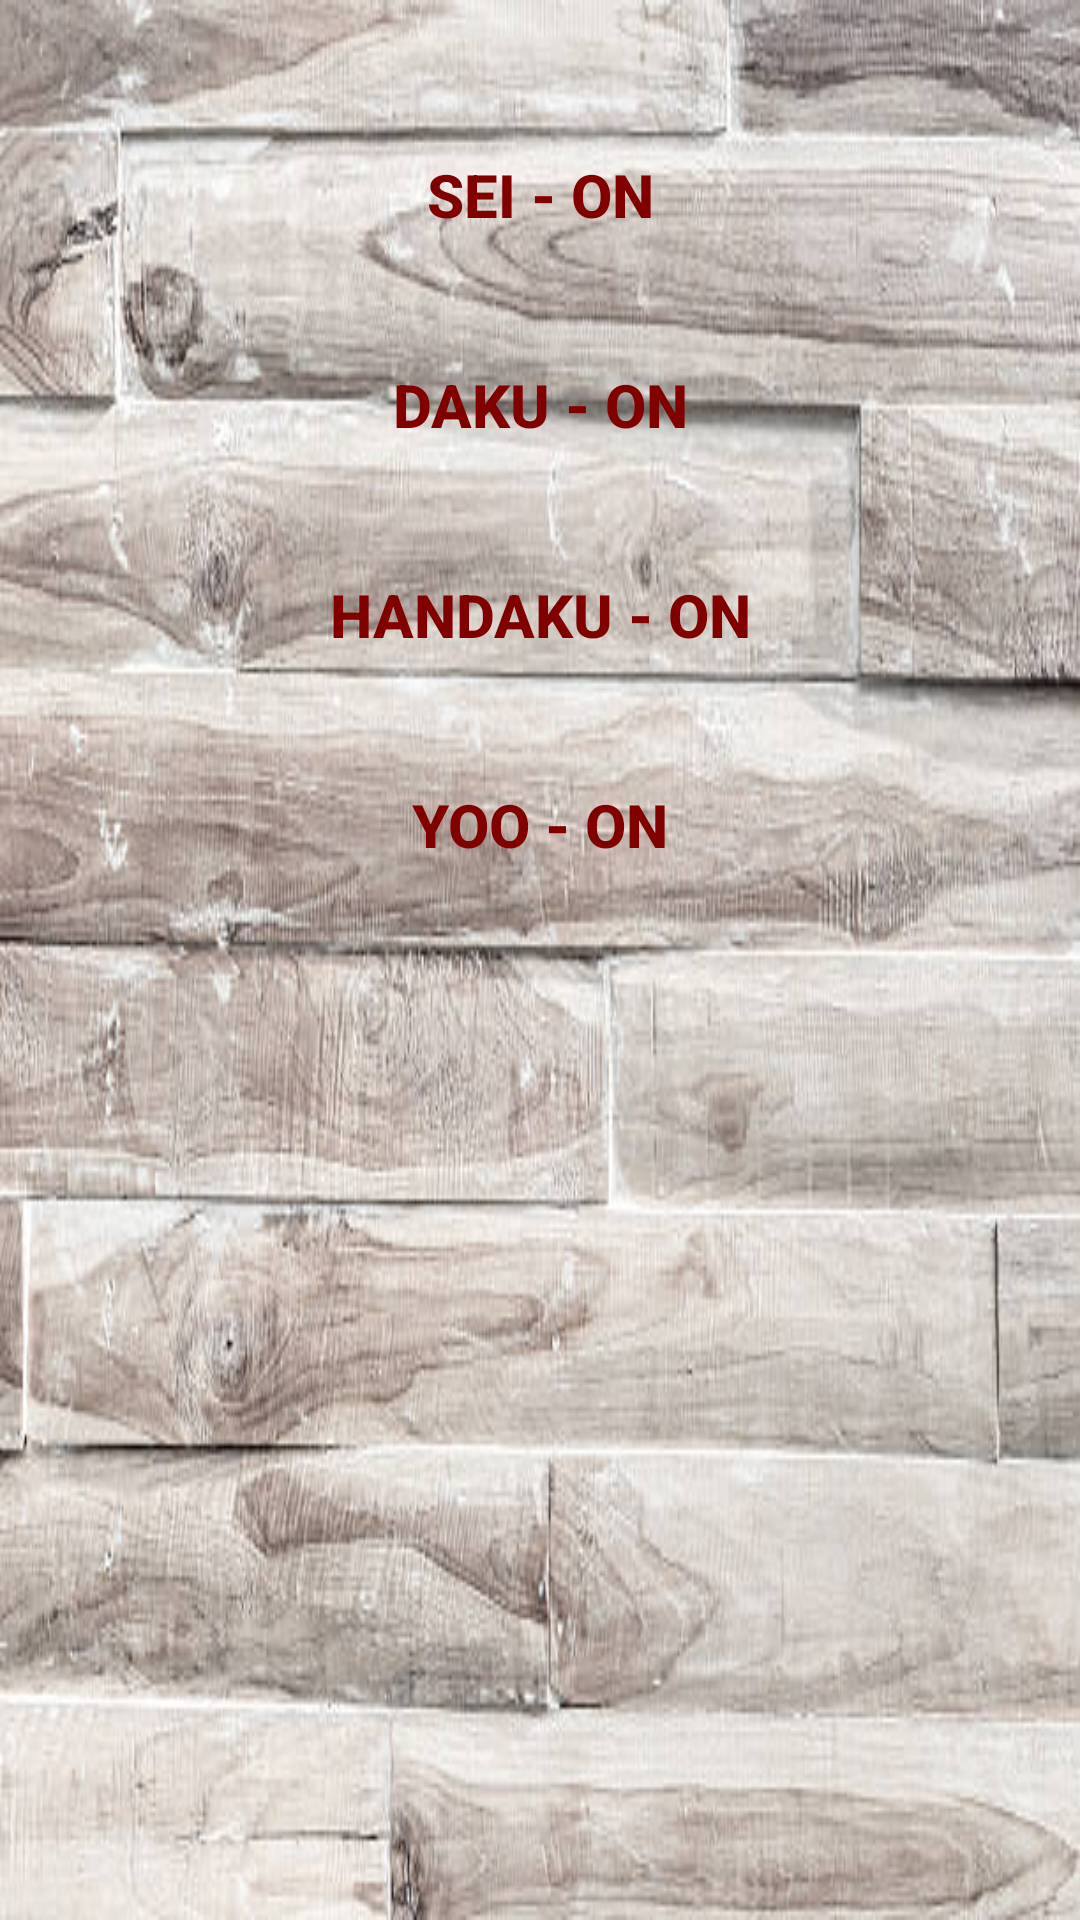

Android layout source for this screen:
<!-- AndroidManifest.xml: application theme AppTheme.NoActionBar -->
<!-- res/layout/menu_huruf.xml -->
<?xml version="1.0" encoding="utf-8"?>
    <ScrollView xmlns:android="http://schemas.android.com/apk/res/android"
        android:layout_width="match_parent"
        android:layout_height="match_parent"
        android:background="@drawable/bg10"
        android:orientation="vertical">

        <LinearLayout
            android:layout_width="match_parent"
            android:layout_height="match_parent"
            android:orientation="vertical"
            android:layout_marginTop="40dp"
            >

            <Button
                android:id="@+id/btn_seion"
                android:layout_width="match_parent"
                android:layout_height="50dp"
                android:layout_marginLeft="20dp"
                android:layout_marginRight="20dp"
                android:background="@drawable/bt_belajar"
                android:text="SEI - ON"
                android:textColor="#800000"
                android:textSize="20sp"
                android:textStyle="bold" />

            <Button
                android:id="@+id/btn_dakuon"
                android:layout_width="match_parent"
                android:layout_height="50dp"
                android:layout_marginLeft="20dp"
                android:layout_marginRight="20dp"
                android:layout_marginTop="20dp"
                android:background="@drawable/bt_belajar"
                android:text="DAKU - ON"
                android:textColor="#800000"
                android:textSize="20sp"
                android:textStyle="bold" />

            <Button
                android:id="@+id/btn_handakuon"
                android:layout_width="match_parent"
                android:layout_height="50dp"
                android:layout_marginLeft="20dp"
                android:layout_marginRight="20dp"
                android:layout_marginTop="20dp"
                android:background="@drawable/bt_belajar"
                android:text="HANDAKU - ON"
                android:textColor="#800000"
                android:textSize="20sp"
                android:textStyle="bold" />

            <Button
                android:id="@+id/btn_yoon"
                android:layout_width="match_parent"
                android:layout_height="50dp"
                android:layout_marginLeft="20dp"
                android:layout_marginRight="20dp"
                android:layout_marginTop="20dp"
                android:background="@drawable/bt_belajar"
                android:text="YOO - ON"
                android:textColor="#800000"
                android:textSize="20sp"
                android:textStyle="bold" />


        </LinearLayout>

    </ScrollView>
<!-- resources referenced by this layout -->
<resources>
  <!-- drawable bg10: jpg bitmap (drawable, 52564 bytes) -->
  <style name="AppTheme.NoActionBar">
          <item name="windowActionBar">false</item>
          <item name="windowNoTitle">true</item>
      </style>
</resources>
